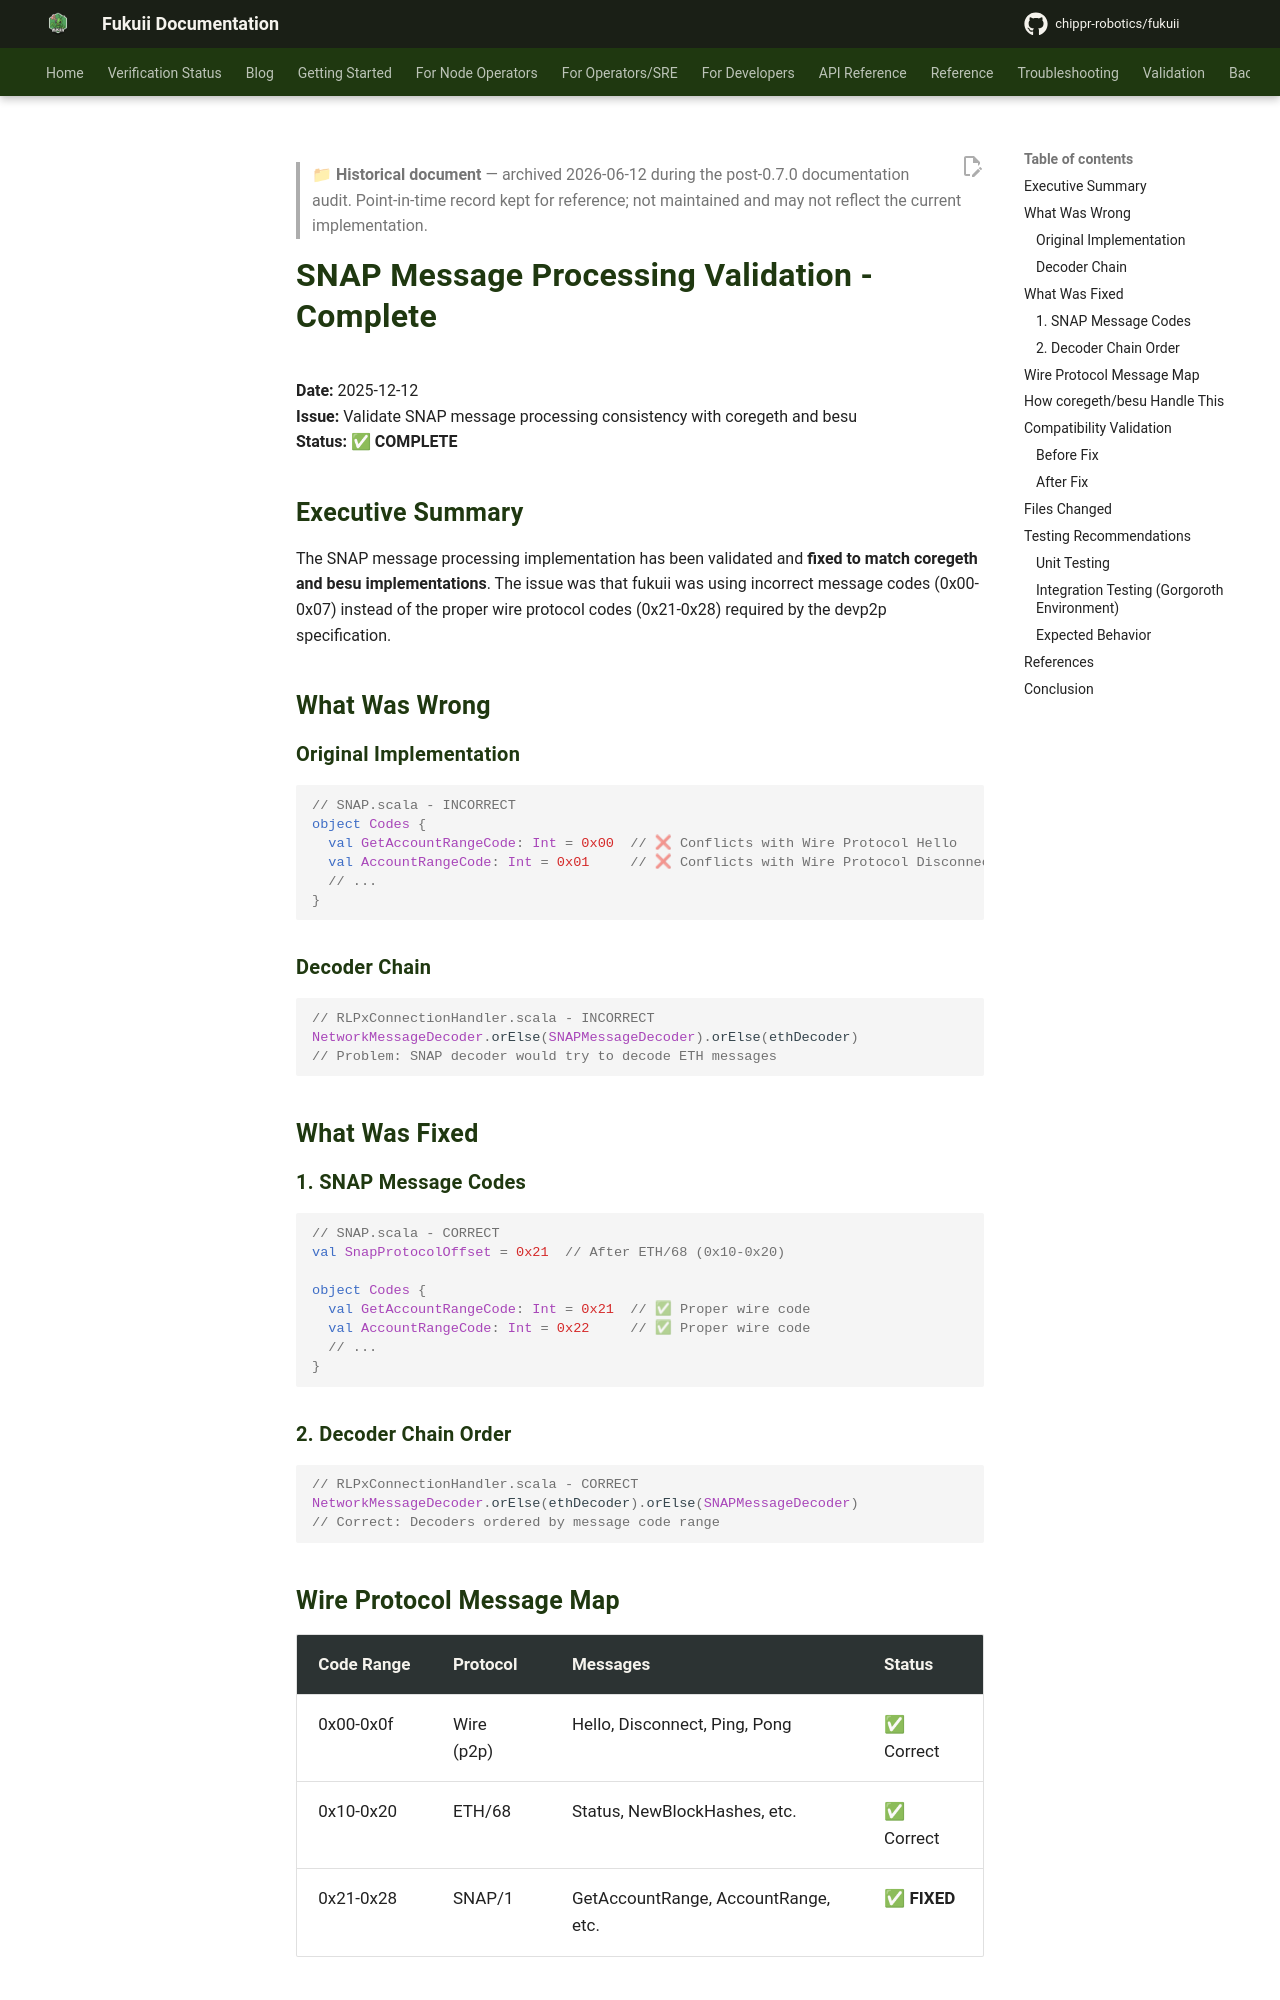

repository: chippr-robotics/fukuii · page: pr-preview/pr-2168/validation/SNAP_MESSAGE_PROCESSING_COMPLETE/index.html · generator: mkdocs

> **📁 Historical document** — archived 2026-06-12 during the post-0.7.0 documentation audit.
> Point-in-time record kept for reference; not maintained and may not reflect the current implementation.

# SNAP Message Processing Validation - Complete

**Date:** 2025-12-12  
**Issue:** Validate SNAP message processing consistency with coregeth and besu  
**Status:** ✅ **COMPLETE**

## Executive Summary

The SNAP message processing implementation has been validated and **fixed to match coregeth and besu implementations**. The issue was that fukuii was using incorrect message codes (0x00-0x07) instead of the proper wire protocol codes (0x21-0x28) required by the devp2p specification.

## What Was Wrong

### Original Implementation
```scala
// SNAP.scala - INCORRECT
object Codes {
  val GetAccountRangeCode: Int = 0x00  // ❌ Conflicts with Wire Protocol Hello
  val AccountRangeCode: Int = 0x01     // ❌ Conflicts with Wire Protocol Disconnect
  // ...
}
```

### Decoder Chain
```scala
// RLPxConnectionHandler.scala - INCORRECT
NetworkMessageDecoder.orElse(SNAPMessageDecoder).orElse(ethDecoder)
// Problem: SNAP decoder would try to decode ETH messages
```

## What Was Fixed

### 1. SNAP Message Codes
```scala
// SNAP.scala - CORRECT
val SnapProtocolOffset = 0x21  // After ETH/68 (0x10-0x20)

object Codes {
  val GetAccountRangeCode: Int = 0x21  // ✅ Proper wire code
  val AccountRangeCode: Int = 0x22     // ✅ Proper wire code
  // ...
}
```

### 2. Decoder Chain Order
```scala
// RLPxConnectionHandler.scala - CORRECT
NetworkMessageDecoder.orElse(ethDecoder).orElse(SNAPMessageDecoder)
// Correct: Decoders ordered by message code range
```

## Wire Protocol Message Map

| Code Range | Protocol | Messages | Status |
|------------|----------|----------|--------|
| 0x00-0x0f  | Wire (p2p) | Hello, Disconnect, Ping, Pong | ✅ Correct |
| 0x10-0x20  | ETH/68 | Status, NewBlockHashes, etc. | ✅ Correct |
| 0x21-0x28  | SNAP/1 | GetAccountRange, AccountRange, etc. | ✅ **FIXED** |
